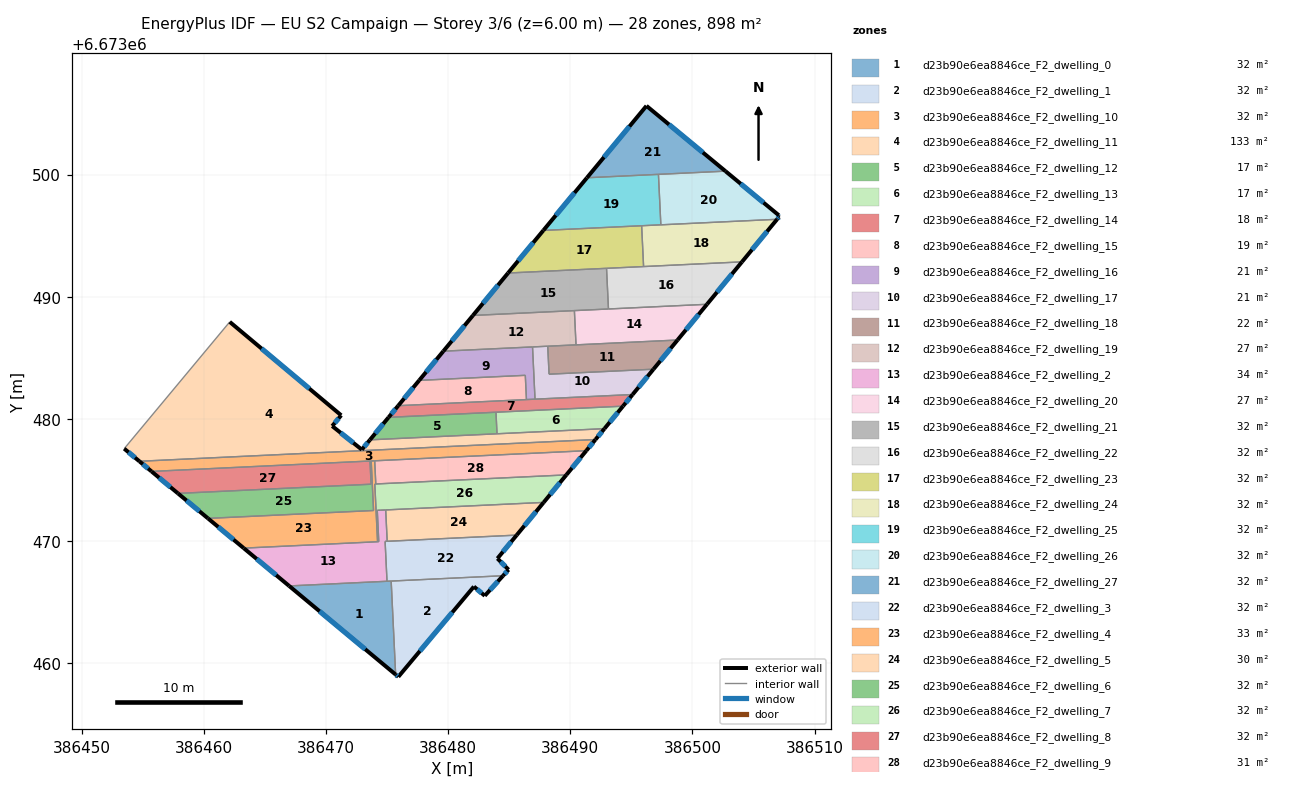
=== STOREY PLAN SPEC (per zone: floor XY polygon, exterior-wall plan segments, windows/doors) ===
zone 1: d23b90e6ea8846ce_F2_dwelling_0  (32.1 m²)
  floor: (386475.33, 6673466.71) (386475.69, 6673459.06) (386466.97, 6673466.32)
  exterior wall: (386466.97, 6673466.32) – (386475.69, 6673459.06)  [11.3 m]
    window: (386469.46, 6673464.24) – (386473.20, 6673461.13)  [6.3 m²]
  interior walls: 3
zone 2: d23b90e6ea8846ce_F2_dwelling_1  (32.1 m²)
  floor: (386484.49, 6673467.15) (386482.99, 6673465.51) (386482.10, 6673466.26) (386475.91, 6673458.87) (386475.69, 6673459.06) (386475.33, 6673466.71)
  exterior wall: (386475.69, 6673459.06) – (386475.91, 6673458.87)  [0.3 m]
    window: (386475.76, 6673459.00) – (386475.85, 6673458.93)  [0.2 m²]
  exterior wall: (386482.99, 6673465.51) – (386484.49, 6673467.15)  [2.2 m]
    window: (386483.42, 6673465.98) – (386484.06, 6673466.68)  [1.2 m²]
  exterior wall: (386482.10, 6673466.26) – (386482.99, 6673465.51)  [1.2 m]
    window: (386482.36, 6673466.05) – (386482.74, 6673465.72)  [0.6 m²]
  exterior wall: (386475.91, 6673458.87) – (386482.10, 6673466.26)  [9.6 m]
    window: (386477.68, 6673460.98) – (386480.33, 6673464.15)  [5.3 m²]
  interior walls: 2
zone 3: d23b90e6ea8846ce_F2_dwelling_10  (32.1 m²)
  floor: (386492.06, 6673478.30) (386491.30, 6673477.39) (386473.69, 6673476.55) (386473.64, 6673476.55) (386473.59, 6673476.54) (386455.71, 6673475.69) (386454.71, 6673476.52)
  exterior wall: (386454.71, 6673476.52) – (386455.71, 6673475.69)  [1.3 m]
    window: (386454.99, 6673476.29) – (386455.42, 6673475.93)  [0.7 m²]
  exterior wall: (386491.30, 6673477.39) – (386492.06, 6673478.30)  [1.2 m]
    window: (386491.52, 6673477.65) – (386491.84, 6673478.04)  [0.7 m²]
  interior walls: 6
zone 4: d23b90e6ea8846ce_F2_dwelling_11  (133.1 m²)
  floor: (386492.79, 6673479.19) (386492.06, 6673478.30) (386454.71, 6673476.52) (386453.46, 6673477.56) (386462.11, 6673487.94) (386471.23, 6673480.29) (386470.50, 6673479.41) (386472.92, 6673477.48) (386473.59, 6673478.28)
  exterior wall: (386453.46, 6673477.56) – (386454.71, 6673476.52)  [1.6 m]
    window: (386453.82, 6673477.26) – (386454.35, 6673476.82)  [0.9 m²]
  exterior wall: (386471.23, 6673480.29) – (386462.11, 6673487.94)  [11.9 m]
    window: (386468.63, 6673482.47) – (386464.71, 6673485.75)  [6.6 m²]
  exterior wall: (386470.50, 6673479.41) – (386471.23, 6673480.29)  [1.1 m]
    window: (386470.71, 6673479.66) – (386471.02, 6673480.04)  [0.6 m²]
  exterior wall: (386472.92, 6673477.48) – (386470.50, 6673479.41)  [3.1 m]
    window: (386472.23, 6673478.03) – (386471.19, 6673478.86)  [1.7 m²]
  exterior wall: (386473.59, 6673478.28) – (386472.92, 6673477.48)  [1.0 m]
    window: (386473.40, 6673478.05) – (386473.11, 6673477.71)  [0.6 m²]
  exterior wall: (386492.06, 6673478.30) – (386492.79, 6673479.19)  [1.2 m]
    window: (386492.27, 6673478.56) – (386492.58, 6673478.94)  [0.6 m²]
  interior walls: 4
zone 5: d23b90e6ea8846ce_F2_dwelling_12  (17.0 m²)
  floor: (386483.91, 6673480.54) (386483.99, 6673478.78) (386473.59, 6673478.28) (386475.11, 6673480.12)
  exterior wall: (386475.11, 6673480.12) – (386473.59, 6673478.28)  [2.4 m]
    window: (386474.68, 6673479.59) – (386474.02, 6673478.80)  [1.3 m²]
  interior walls: 3
zone 6: d23b90e6ea8846ce_F2_dwelling_13  (17.0 m²)
  floor: (386494.31, 6673481.04) (386492.79, 6673479.19) (386483.99, 6673478.78) (386483.91, 6673480.54)
  exterior wall: (386492.79, 6673479.19) – (386494.31, 6673481.04)  [2.4 m]
    window: (386493.23, 6673479.72) – (386493.88, 6673480.51)  [1.3 m²]
  interior walls: 3
zone 7: d23b90e6ea8846ce_F2_dwelling_14  (17.6 m²)
  floor: (386495.10, 6673481.99) (386494.31, 6673481.04) (386475.11, 6673480.12) (386475.90, 6673481.08)
  exterior wall: (386475.90, 6673481.08) – (386475.11, 6673480.12)  [1.2 m]
    window: (386475.68, 6673480.80) – (386475.34, 6673480.39)  [0.7 m²]
  exterior wall: (386494.31, 6673481.04) – (386495.10, 6673481.99)  [1.2 m]
    window: (386494.54, 6673481.31) – (386494.87, 6673481.72)  [0.7 m²]
  interior walls: 5
zone 8: d23b90e6ea8846ce_F2_dwelling_15  (19.1 m²)
  floor: (386486.31, 6673483.56) (386486.40, 6673481.58) (386475.90, 6673481.08) (386477.62, 6673483.15)
  exterior wall: (386477.62, 6673483.15) – (386475.90, 6673481.08)  [2.7 m]
    window: (386477.13, 6673482.56) – (386476.39, 6673481.67)  [1.5 m²]
  interior walls: 3
zone 9: d23b90e6ea8846ce_F2_dwelling_16  (20.6 m²)
  floor: (386486.90, 6673485.89) (386487.11, 6673481.61) (386486.40, 6673481.58) (386486.31, 6673483.56) (386477.62, 6673483.15) (386479.60, 6673485.54)
  exterior wall: (386479.60, 6673485.54) – (386477.62, 6673483.15)  [3.1 m]
    window: (386479.03, 6673484.86) – (386478.19, 6673483.83)  [1.7 m²]
  interior walls: 5
zone 10: d23b90e6ea8846ce_F2_dwelling_17  (20.6 m²)
  floor: (386496.81, 6673484.06) (386495.10, 6673481.99) (386487.11, 6673481.61) (386486.90, 6673485.89) (386488.15, 6673485.95) (386488.26, 6673483.66)
  exterior wall: (386495.10, 6673481.99) – (386496.81, 6673484.06)  [2.7 m]
    window: (386495.59, 6673482.58) – (386496.32, 6673483.47)  [1.5 m²]
  interior walls: 5
zone 11: d23b90e6ea8846ce_F2_dwelling_18  (22.0 m²)
  floor: (386498.78, 6673486.45) (386496.81, 6673484.06) (386488.26, 6673483.66) (386488.15, 6673485.95)
  exterior wall: (386496.81, 6673484.06) – (386498.78, 6673486.45)  [3.1 m]
    window: (386497.37, 6673484.75) – (386498.21, 6673485.77)  [1.7 m²]
  interior walls: 4
zone 12: d23b90e6ea8846ce_F2_dwelling_19  (26.9 m²)
  floor: (386490.33, 6673488.86) (386490.46, 6673486.06) (386479.60, 6673485.54) (386482.02, 6673488.46)
  exterior wall: (386482.02, 6673488.46) – (386479.60, 6673485.54)  [3.8 m]
    window: (386481.33, 6673487.63) – (386480.29, 6673486.38)  [2.1 m²]
  interior walls: 5
zone 13: d23b90e6ea8846ce_F2_dwelling_2  (33.9 m²)
  floor: (386474.88, 6673472.54) (386475.00, 6673469.97) (386474.83, 6673469.96) (386474.99, 6673466.70) (386466.97, 6673466.32) (386463.25, 6673469.41) (386474.30, 6673469.94) (386474.31, 6673469.94) (386474.19, 6673472.51) (386474.48, 6673472.52)
  exterior wall: (386463.25, 6673469.41) – (386466.97, 6673466.32)  [4.8 m]
    window: (386464.31, 6673468.53) – (386465.91, 6673467.20)  [2.7 m²]
  interior walls: 10
zone 14: d23b90e6ea8846ce_F2_dwelling_20  (26.9 m²)
  floor: (386501.19, 6673489.38) (386498.78, 6673486.45) (386490.46, 6673486.06) (386490.33, 6673488.86)
  exterior wall: (386498.78, 6673486.45) – (386501.19, 6673489.38)  [3.8 m]
    window: (386499.47, 6673487.29) – (386500.50, 6673488.54)  [2.1 m²]
  interior walls: 4
zone 15: d23b90e6ea8846ce_F2_dwelling_21  (32.0 m²)
  floor: (386492.96, 6673492.32) (386493.12, 6673488.99) (386482.02, 6673488.46) (386484.90, 6673491.94)
  exterior wall: (386484.90, 6673491.94) – (386482.02, 6673488.46)  [4.5 m]
    window: (386484.08, 6673490.95) – (386482.84, 6673489.46)  [2.5 m²]
  interior walls: 4
zone 16: d23b90e6ea8846ce_F2_dwelling_22  (32.0 m²)
  floor: (386504.05, 6673492.85) (386501.19, 6673489.38) (386493.12, 6673488.99) (386492.96, 6673492.32)
  exterior wall: (386501.19, 6673489.38) – (386504.05, 6673492.85)  [4.5 m]
    window: (386502.01, 6673490.37) – (386503.24, 6673491.86)  [2.5 m²]
  interior walls: 4
zone 17: d23b90e6ea8846ce_F2_dwelling_23  (32.1 m²)
  floor: (386495.84, 6673495.81) (386496.00, 6673492.47) (386484.90, 6673491.94) (386487.79, 6673495.43)
  exterior wall: (386487.79, 6673495.43) – (386484.90, 6673491.94)  [4.5 m]
    window: (386486.96, 6673494.43) – (386485.72, 6673492.94)  [2.5 m²]
  interior walls: 4
zone 18: d23b90e6ea8846ce_F2_dwelling_24  (32.1 m²)
  floor: (386506.93, 6673496.34) (386504.05, 6673492.85) (386496.00, 6673492.47) (386495.84, 6673495.81)
  exterior wall: (386504.05, 6673492.85) – (386506.93, 6673496.34)  [4.5 m]
    window: (386504.88, 6673493.85) – (386506.11, 6673495.34)  [2.5 m²]
  interior walls: 4
zone 19: d23b90e6ea8846ce_F2_dwelling_25  (32.1 m²)
  floor: (386497.21, 6673500.02) (386497.41, 6673495.89) (386487.79, 6673495.43) (386491.36, 6673499.74)
  exterior wall: (386491.36, 6673499.74) – (386487.79, 6673495.43)  [5.6 m]
    window: (386490.34, 6673498.51) – (386488.81, 6673496.66)  [3.1 m²]
  interior walls: 4
zone 20: d23b90e6ea8846ce_F2_dwelling_26  (32.1 m²)
  floor: (386507.07, 6673496.67) (386507.02, 6673496.61) (386507.09, 6673496.54) (386506.93, 6673496.34) (386497.41, 6673495.89) (386497.21, 6673500.02) (386502.70, 6673500.28)
  exterior wall: (386507.02, 6673496.61) – (386507.07, 6673496.67)  [0.1 m]
  exterior wall: (386507.09, 6673496.54) – (386507.02, 6673496.61)  [0.1 m]
    window: (386507.07, 6673496.56) – (386507.04, 6673496.59)  [0.1 m²]
  exterior wall: (386506.93, 6673496.34) – (386507.09, 6673496.54)  [0.3 m]
    window: (386506.98, 6673496.40) – (386507.04, 6673496.48)  [0.1 m²]
  exterior wall: (386507.07, 6673496.67) – (386502.70, 6673500.28)  [5.7 m]
    window: (386505.82, 6673497.70) – (386503.95, 6673499.25)  [3.1 m²]
  interior walls: 3
zone 21: d23b90e6ea8846ce_F2_dwelling_27  (32.1 m²)
  floor: (386502.70, 6673500.28) (386491.36, 6673499.74) (386496.23, 6673505.63)
  exterior wall: (386496.23, 6673505.63) – (386491.36, 6673499.74)  [7.6 m]
    window: (386494.84, 6673503.95) – (386492.75, 6673501.42)  [4.2 m²]
  exterior wall: (386502.70, 6673500.28) – (386496.23, 6673505.63)  [8.4 m]
    window: (386500.85, 6673501.81) – (386498.08, 6673504.10)  [4.6 m²]
  interior walls: 2
zone 22: d23b90e6ea8846ce_F2_dwelling_3  (32.1 m²)
  floor: (386485.61, 6673470.48) (386484.03, 6673468.56) (386484.94, 6673467.65) (386484.49, 6673467.15) (386474.99, 6673466.70) (386474.83, 6673469.96)
  exterior wall: (386484.03, 6673468.56) – (386485.61, 6673470.48)  [2.5 m]
    window: (386484.48, 6673469.11) – (386485.16, 6673469.93)  [1.4 m²]
  exterior wall: (386484.94, 6673467.65) – (386484.03, 6673468.56)  [1.3 m]
    window: (386484.68, 6673467.91) – (386484.29, 6673468.30)  [0.7 m²]
  exterior wall: (386484.49, 6673467.15) – (386484.94, 6673467.65)  [0.7 m]
    window: (386484.62, 6673467.29) – (386484.81, 6673467.50)  [0.4 m²]
  interior walls: 5
zone 23: d23b90e6ea8846ce_F2_dwelling_4  (32.8 m²)
  floor: (386473.98, 6673476.56) (386474.07, 6673474.67) (386473.99, 6673474.66) (386474.21, 6673469.93) (386463.25, 6673469.41) (386460.33, 6673471.85) (386473.88, 6673472.49) (386473.69, 6673476.55)
  exterior wall: (386460.33, 6673471.85) – (386463.25, 6673469.41)  [3.8 m]
    window: (386461.16, 6673471.15) – (386462.42, 6673470.11)  [2.1 m²]
  interior walls: 7
zone 24: d23b90e6ea8846ce_F2_dwelling_5  (30.3 m²)
  floor: (386487.81, 6673473.16) (386485.61, 6673470.48) (386475.00, 6673469.97) (386474.88, 6673472.54)
  exterior wall: (386485.61, 6673470.48) – (386487.81, 6673473.16)  [3.5 m]
    window: (386486.24, 6673471.24) – (386487.18, 6673472.39)  [1.9 m²]
  interior walls: 3
zone 25: d23b90e6ea8846ce_F2_dwelling_6  (32.1 m²)
  floor: (386473.69, 6673476.55) (386473.88, 6673472.49) (386460.33, 6673471.85) (386457.87, 6673473.89) (386473.68, 6673474.65) (386473.59, 6673476.54)
  exterior wall: (386457.87, 6673473.89) – (386460.33, 6673471.85)  [3.2 m]
    window: (386458.57, 6673473.31) – (386459.62, 6673472.43)  [1.8 m²]
  interior walls: 6
zone 26: d23b90e6ea8846ce_F2_dwelling_7  (32.1 m²)
  floor: (386489.67, 6673475.41) (386487.81, 6673473.16) (386474.48, 6673472.52) (386474.19, 6673472.51) (386474.31, 6673469.94) (386474.21, 6673469.93) (386473.99, 6673474.66)
  exterior wall: (386487.81, 6673473.16) – (386489.67, 6673475.41)  [2.9 m]
    window: (386488.34, 6673473.80) – (386489.14, 6673474.76)  [1.6 m²]
  interior walls: 9
zone 27: d23b90e6ea8846ce_F2_dwelling_8  (32.1 m²)
  floor: (386473.59, 6673476.54) (386473.68, 6673474.65) (386457.87, 6673473.89) (386455.71, 6673475.69)
  exterior wall: (386455.71, 6673475.69) – (386457.87, 6673473.89)  [2.8 m]
    window: (386456.32, 6673475.18) – (386457.25, 6673474.41)  [1.6 m²]
  interior walls: 3
zone 28: d23b90e6ea8846ce_F2_dwelling_9  (31.3 m²)
  floor: (386491.30, 6673477.39) (386489.67, 6673475.41) (386474.07, 6673474.67) (386473.98, 6673476.56)
  exterior wall: (386489.67, 6673475.41) – (386491.30, 6673477.39)  [2.6 m]
    window: (386490.14, 6673475.97) – (386490.84, 6673476.82)  [1.4 m²]
  interior walls: 3

=== DERIVED (storey summary) ===
Building: EU S2 Campaign
Storey: 3 of 6  (floor level z = 6.00 m)
Storey gross floor area: 897.9 m²
Zones on this storey: 28
  - d23b90e6ea8846ce_F2_dwelling_0: floor 32.1 m²; exterior wall 11.3 m (34.0 m²); 1 window(s) 6.3 m²; WWR 18.4%
  - d23b90e6ea8846ce_F2_dwelling_1: floor 32.1 m²; exterior wall 13.3 m (39.9 m²); 4 window(s) 7.3 m²; WWR 18.4%
  - d23b90e6ea8846ce_F2_dwelling_10: floor 32.1 m²; exterior wall 2.5 m (7.5 m²); 2 window(s) 1.4 m²; WWR 18.4%
  - d23b90e6ea8846ce_F2_dwelling_11: floor 133.1 m²; exterior wall 20.0 m (59.9 m²); 6 window(s) 11.0 m²; WWR 18.4%
  - d23b90e6ea8846ce_F2_dwelling_12: floor 17.0 m²; exterior wall 2.4 m (7.2 m²); 1 window(s) 1.3 m²; WWR 18.4%
  - d23b90e6ea8846ce_F2_dwelling_13: floor 17.0 m²; exterior wall 2.4 m (7.2 m²); 1 window(s) 1.3 m²; WWR 18.4%
  - d23b90e6ea8846ce_F2_dwelling_14: floor 17.6 m²; exterior wall 2.5 m (7.4 m²); 2 window(s) 1.4 m²; WWR 18.4%
  - d23b90e6ea8846ce_F2_dwelling_15: floor 19.1 m²; exterior wall 2.7 m (8.1 m²); 1 window(s) 1.5 m²; WWR 18.4%
  - d23b90e6ea8846ce_F2_dwelling_16: floor 20.6 m²; exterior wall 3.1 m (9.3 m²); 1 window(s) 1.7 m²; WWR 18.4%
  - d23b90e6ea8846ce_F2_dwelling_17: floor 20.6 m²; exterior wall 2.7 m (8.1 m²); 1 window(s) 1.5 m²; WWR 18.4%
  - d23b90e6ea8846ce_F2_dwelling_18: floor 22.0 m²; exterior wall 3.1 m (9.3 m²); 1 window(s) 1.7 m²; WWR 18.4%
  - d23b90e6ea8846ce_F2_dwelling_19: floor 26.9 m²; exterior wall 3.8 m (11.4 m²); 1 window(s) 2.1 m²; WWR 18.4%
  - d23b90e6ea8846ce_F2_dwelling_2: floor 33.9 m²; exterior wall 4.8 m (14.5 m²); 1 window(s) 2.7 m²; WWR 18.4%
  - d23b90e6ea8846ce_F2_dwelling_20: floor 26.9 m²; exterior wall 3.8 m (11.4 m²); 1 window(s) 2.1 m²; WWR 18.4%
  - d23b90e6ea8846ce_F2_dwelling_21: floor 32.0 m²; exterior wall 4.5 m (13.5 m²); 1 window(s) 2.5 m²; WWR 18.4%
  - d23b90e6ea8846ce_F2_dwelling_22: floor 32.0 m²; exterior wall 4.5 m (13.5 m²); 1 window(s) 2.5 m²; WWR 18.4%
  - d23b90e6ea8846ce_F2_dwelling_23: floor 32.1 m²; exterior wall 4.5 m (13.6 m²); 1 window(s) 2.5 m²; WWR 18.4%
  - d23b90e6ea8846ce_F2_dwelling_24: floor 32.1 m²; exterior wall 4.5 m (13.6 m²); 1 window(s) 2.5 m²; WWR 18.4%
  - d23b90e6ea8846ce_F2_dwelling_25: floor 32.1 m²; exterior wall 5.6 m (16.8 m²); 1 window(s) 3.1 m²; WWR 18.4%
  - d23b90e6ea8846ce_F2_dwelling_26: floor 32.1 m²; exterior wall 6.1 m (18.3 m²); 3 window(s) 3.3 m²; WWR 18.1%
  - d23b90e6ea8846ce_F2_dwelling_27: floor 32.1 m²; exterior wall 16.0 m (48.1 m²); 2 window(s) 8.8 m²; WWR 18.4%
  - d23b90e6ea8846ce_F2_dwelling_3: floor 32.1 m²; exterior wall 4.4 m (13.3 m²); 3 window(s) 2.4 m²; WWR 18.4%
  - d23b90e6ea8846ce_F2_dwelling_4: floor 32.8 m²; exterior wall 3.8 m (11.4 m²); 1 window(s) 2.1 m²; WWR 18.4%
  - d23b90e6ea8846ce_F2_dwelling_5: floor 30.3 m²; exterior wall 3.5 m (10.4 m²); 1 window(s) 1.9 m²; WWR 18.4%
  - d23b90e6ea8846ce_F2_dwelling_6: floor 32.1 m²; exterior wall 3.2 m (9.6 m²); 1 window(s) 1.8 m²; WWR 18.4%
  - d23b90e6ea8846ce_F2_dwelling_7: floor 32.1 m²; exterior wall 2.9 m (8.8 m²); 1 window(s) 1.6 m²; WWR 18.4%
  - d23b90e6ea8846ce_F2_dwelling_8: floor 32.1 m²; exterior wall 2.8 m (8.4 m²); 1 window(s) 1.6 m²; WWR 18.4%
  - d23b90e6ea8846ce_F2_dwelling_9: floor 31.3 m²; exterior wall 2.6 m (7.7 m²); 1 window(s) 1.4 m²; WWR 18.4%
Zone adjacency (shared interzone walls):
  - d23b90e6ea8846ce_F2_dwelling_0 ↔ d23b90e6ea8846ce_F2_dwelling_1
  - d23b90e6ea8846ce_F2_dwelling_0 ↔ d23b90e6ea8846ce_F2_dwelling_2
  - d23b90e6ea8846ce_F2_dwelling_0 ↔ d23b90e6ea8846ce_F2_dwelling_3
  - d23b90e6ea8846ce_F2_dwelling_1 ↔ d23b90e6ea8846ce_F2_dwelling_3
  - d23b90e6ea8846ce_F2_dwelling_10 ↔ d23b90e6ea8846ce_F2_dwelling_11
  - d23b90e6ea8846ce_F2_dwelling_10 ↔ d23b90e6ea8846ce_F2_dwelling_4
  - d23b90e6ea8846ce_F2_dwelling_10 ↔ d23b90e6ea8846ce_F2_dwelling_6
  - d23b90e6ea8846ce_F2_dwelling_10 ↔ d23b90e6ea8846ce_F2_dwelling_8
  - d23b90e6ea8846ce_F2_dwelling_10 ↔ d23b90e6ea8846ce_F2_dwelling_9
  - d23b90e6ea8846ce_F2_dwelling_11 ↔ d23b90e6ea8846ce_F2_dwelling_12
  - d23b90e6ea8846ce_F2_dwelling_11 ↔ d23b90e6ea8846ce_F2_dwelling_13
  - d23b90e6ea8846ce_F2_dwelling_12 ↔ d23b90e6ea8846ce_F2_dwelling_13
  - d23b90e6ea8846ce_F2_dwelling_12 ↔ d23b90e6ea8846ce_F2_dwelling_14
  - d23b90e6ea8846ce_F2_dwelling_13 ↔ d23b90e6ea8846ce_F2_dwelling_14
  - d23b90e6ea8846ce_F2_dwelling_14 ↔ d23b90e6ea8846ce_F2_dwelling_15
  - d23b90e6ea8846ce_F2_dwelling_14 ↔ d23b90e6ea8846ce_F2_dwelling_16
  - d23b90e6ea8846ce_F2_dwelling_14 ↔ d23b90e6ea8846ce_F2_dwelling_17
  - d23b90e6ea8846ce_F2_dwelling_15 ↔ d23b90e6ea8846ce_F2_dwelling_16
  - d23b90e6ea8846ce_F2_dwelling_16 ↔ d23b90e6ea8846ce_F2_dwelling_17
  - d23b90e6ea8846ce_F2_dwelling_16 ↔ d23b90e6ea8846ce_F2_dwelling_19
  - d23b90e6ea8846ce_F2_dwelling_17 ↔ d23b90e6ea8846ce_F2_dwelling_18
  - d23b90e6ea8846ce_F2_dwelling_17 ↔ d23b90e6ea8846ce_F2_dwelling_19
  - d23b90e6ea8846ce_F2_dwelling_18 ↔ d23b90e6ea8846ce_F2_dwelling_19
  - d23b90e6ea8846ce_F2_dwelling_18 ↔ d23b90e6ea8846ce_F2_dwelling_20
  - d23b90e6ea8846ce_F2_dwelling_19 ↔ d23b90e6ea8846ce_F2_dwelling_20
  - d23b90e6ea8846ce_F2_dwelling_19 ↔ d23b90e6ea8846ce_F2_dwelling_21
  - d23b90e6ea8846ce_F2_dwelling_2 ↔ d23b90e6ea8846ce_F2_dwelling_3
  - d23b90e6ea8846ce_F2_dwelling_2 ↔ d23b90e6ea8846ce_F2_dwelling_4
  - d23b90e6ea8846ce_F2_dwelling_2 ↔ d23b90e6ea8846ce_F2_dwelling_5
  - d23b90e6ea8846ce_F2_dwelling_2 ↔ d23b90e6ea8846ce_F2_dwelling_7
  - d23b90e6ea8846ce_F2_dwelling_20 ↔ d23b90e6ea8846ce_F2_dwelling_21
  - d23b90e6ea8846ce_F2_dwelling_20 ↔ d23b90e6ea8846ce_F2_dwelling_22
  - d23b90e6ea8846ce_F2_dwelling_21 ↔ d23b90e6ea8846ce_F2_dwelling_22
  - d23b90e6ea8846ce_F2_dwelling_21 ↔ d23b90e6ea8846ce_F2_dwelling_23
  - d23b90e6ea8846ce_F2_dwelling_22 ↔ d23b90e6ea8846ce_F2_dwelling_23
  - d23b90e6ea8846ce_F2_dwelling_22 ↔ d23b90e6ea8846ce_F2_dwelling_24
  - d23b90e6ea8846ce_F2_dwelling_23 ↔ d23b90e6ea8846ce_F2_dwelling_24
  - d23b90e6ea8846ce_F2_dwelling_23 ↔ d23b90e6ea8846ce_F2_dwelling_25
  - d23b90e6ea8846ce_F2_dwelling_24 ↔ d23b90e6ea8846ce_F2_dwelling_25
  - d23b90e6ea8846ce_F2_dwelling_24 ↔ d23b90e6ea8846ce_F2_dwelling_26
  - d23b90e6ea8846ce_F2_dwelling_25 ↔ d23b90e6ea8846ce_F2_dwelling_26
  - d23b90e6ea8846ce_F2_dwelling_25 ↔ d23b90e6ea8846ce_F2_dwelling_27
  - d23b90e6ea8846ce_F2_dwelling_26 ↔ d23b90e6ea8846ce_F2_dwelling_27
  - d23b90e6ea8846ce_F2_dwelling_3 ↔ d23b90e6ea8846ce_F2_dwelling_5
  - d23b90e6ea8846ce_F2_dwelling_4 ↔ d23b90e6ea8846ce_F2_dwelling_6
  - d23b90e6ea8846ce_F2_dwelling_4 ↔ d23b90e6ea8846ce_F2_dwelling_7
  - d23b90e6ea8846ce_F2_dwelling_4 ↔ d23b90e6ea8846ce_F2_dwelling_9
  - d23b90e6ea8846ce_F2_dwelling_5 ↔ d23b90e6ea8846ce_F2_dwelling_7
  - d23b90e6ea8846ce_F2_dwelling_6 ↔ d23b90e6ea8846ce_F2_dwelling_8
  - d23b90e6ea8846ce_F2_dwelling_7 ↔ d23b90e6ea8846ce_F2_dwelling_9